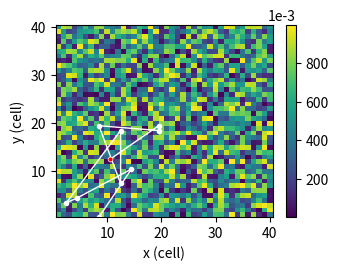

Write the Python code that produced this figure.
# Plot the search path

import numpy as np
import matplotlib.pyplot as plt


def plot_solution(tour, model):
    MAP_SIZE = model["MAPSIZE"]
    N = model["n"]  # Path length
    x = np.arange(1, MAP_SIZE + 1)
    y = np.arange(1, MAP_SIZE + 1)
    X, Y = np.meshgrid(x, y)

    plt.clf()
    h = plt.pcolormesh(X, Y, model["Pmap"])

    tourX = tour[:, 0] + model["xmax"] + 0.5
    tourY = tour[:, 1] + model["ymax"] + 0.5

    plt.plot(tourX, tourY, "wo-", markersize=3, markerfacecolor="w", linewidth=1)
    plt.plot(tourX[0], tourY[0], "ro-", markersize=2, markerfacecolor="r", linewidth=1)

    plt.xlabel("x (cell)")
    plt.ylabel("y (cell)")

    # Set properties
    h.set_linewidth(0.1)
    cb = plt.colorbar(h)
    cb.formatter.set_powerlimits((-3, -3))
    cb.update_ticks()
    gcaP = plt.gca().get_position()
    cbP = cb.ax.get_position()
    cbP = (cbP.x0, cbP.y0, cbP.width / 2, cbP.height)  # Change the colorbar width
    cb.ax.set_position(cbP)
    plt.gca().set_position(gcaP)
    plt.gcf().set_size_inches(3.5, 2.5)  # Set the map size

    plt.show()


# Example usage
if __name__ == "__main__":
    tour = np.random.randint(0, 20, (10, 2))  # Example tour data
    model = {
        "MAPSIZE": 40,
        "Pmap": np.random.rand(40, 40),
        "xmax": 0,
        "ymax": 0,
        "n": 10,
    }
    plot_solution(tour, model)
